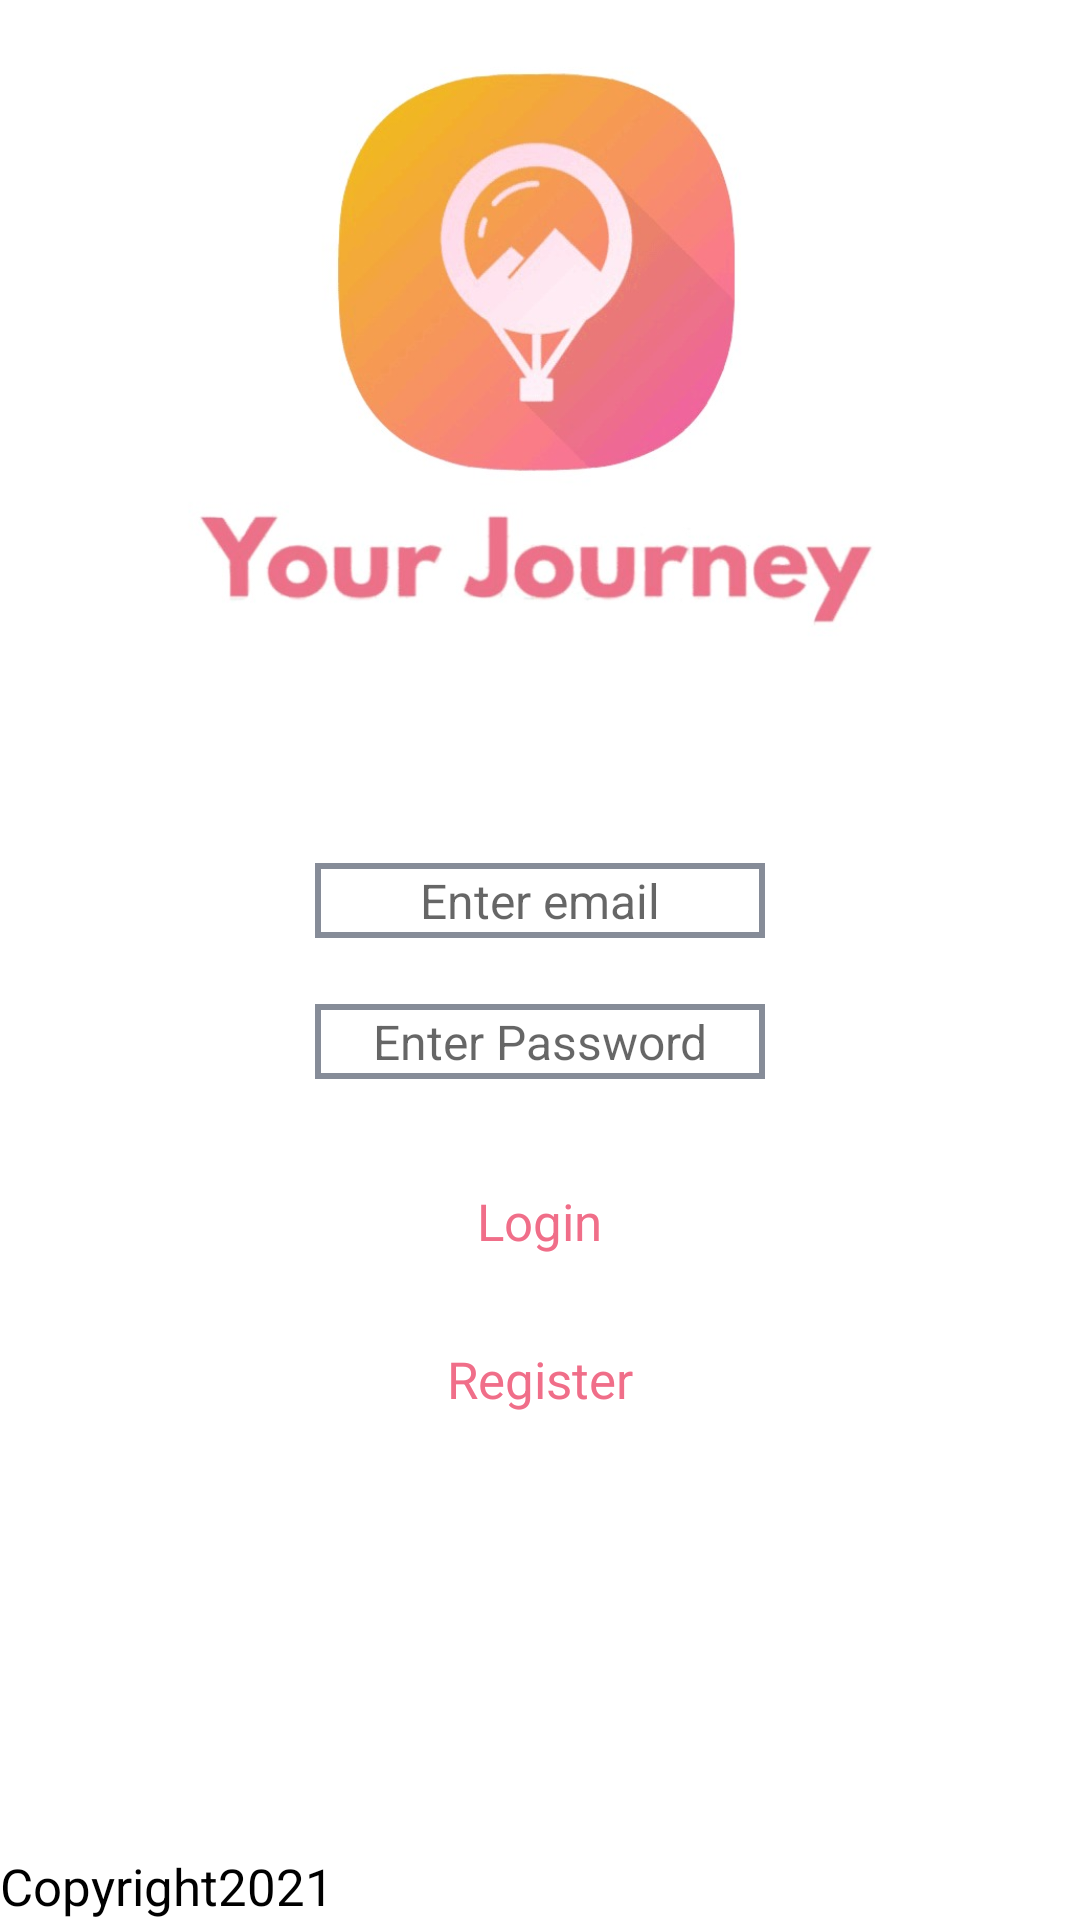

The Android layout XML behind this screen, and the referenced resources:
<!-- AndroidManifest.xml: application theme Theme.YourJourney -->
<!-- res/layout/activity_login.xml -->
<?xml version="1.0" encoding="utf-8"?>
<LinearLayout xmlns:android="http://schemas.android.com/apk/res/android"
    xmlns:app="http://schemas.android.com/apk/res-auto"
    xmlns:tools="http://schemas.android.com/tools"
    android:layout_width="match_parent"
    android:layout_height="match_parent"
    android:orientation="vertical"
    android:weightSum="100"
    tools:context=".Login">

    <LinearLayout
        android:layout_width="match_parent"
        android:layout_height="0dp"
        android:layout_weight="40"
        >

        <ImageView
            android:layout_width="match_parent"
            android:layout_height="match_parent"
            android:src="@drawable/logo"
            >


        </ImageView>

    </LinearLayout>

    <LinearLayout
        android:layout_width="match_parent"
        android:layout_marginTop="50dp"
        android:layout_height="0dp"
        android:layout_weight="25"
        android:orientation="vertical"
        android:weightSum="30"
        >

        <LinearLayout
            android:layout_width="match_parent"
            android:layout_height="0dp"
            android:layout_weight="10"
            android:gravity="center"
            >

            <EditText
                android:layout_width="150dp"
                android:layout_height="25dp"
                android:layout_gravity="center"
                android:background="@drawable/textview_border"
                android:hint="Enter email"
                android:textAlignment="center"
                android:id="@+id/emailLogin"
                android:textSize="16dp"></EditText>



        </LinearLayout>
        <LinearLayout
            android:layout_width="match_parent"
            android:layout_height="0dp"
            android:layout_weight="10"
            android:gravity="center"
            >
            <EditText
                android:id="@+id/passwordLogin"
                android:password="true"
                android:layout_width="150dp"
                android:layout_height="25dp"
                android:layout_gravity="center"
                android:hint="Enter Password"
                android:textAlignment="center"
                android:background="@drawable/textview_border"


                android:textSize="16dp"></EditText>




        </LinearLayout>
        <LinearLayout
            android:layout_width="match_parent"
            android:layout_height="0dp"
            android:layout_weight="10"
            android:gravity="center"
            >

            <TextView
                android:layout_width="wrap_content"
                android:layout_height="wrap_content"

                android:layout_gravity="bottom"

                android:text="Login"
                android:onClick="onLoginClick"
                android:textSize="17dp"
                android:textColor="@color/textColor"
                >


            </TextView>





        </LinearLayout>

    </LinearLayout>



    <LinearLayout
        android:layout_width="match_parent"
        android:layout_height="0dp"
        android:layout_weight="15"
        android:orientation="vertical"
        >
        <TextView
            android:layout_width="wrap_content"
            android:layout_height="wrap_content"

            android:layout_gravity="center_horizontal"

            android:layout_marginTop="30dp"

            android:text="Register"
            android:onClick="onRegisterClick"
            android:textSize="17dp"
            android:textColor="@color/textColor"
            >


        </TextView>





    </LinearLayout>

    <LinearLayout
        android:layout_width="wrap_content"
        android:layout_height="wrap_content"
        android:layout_weight="15"
        >


    </LinearLayout>

    <LinearLayout
        android:layout_width="wrap_content"
        android:layout_height="wrap_content"
        android:layout_weight="5"
        >
        <TextView
            android:layout_width="wrap_content"
            android:layout_height="wrap_content"

            android:layout_gravity="bottom"

            android:text="Copyright2021"
            android:textSize="17dp"
            android:textColor="@color/black"
            >


        </TextView>

    </LinearLayout>





</LinearLayout>
<!-- resources referenced by this layout -->
<resources>
  <color name="black">#FF000000</color>
  <color name="textColor">#f06e89
      </color>
  <!-- drawable logo: jpeg bitmap (drawable-v24, 33492 bytes) -->
  <!-- drawable textview_border (drawable) -->
  <shape xmlns:android="http://schemas.android.com/apk/res/android"
      android:shape="rectangle" >
  
      <stroke
          android:width="2dp"
          android:color="#868C98" />
  
  </shape>
  <style name="Theme.YourJourney" parent="Theme.MaterialComponents.DayNight.NoActionBar">
          
          <item name="colorPrimary">@color/textColor</item>
          <item name="colorPrimaryVariant">@color/purple_700</item>
          <item name="colorOnPrimary">@color/white</item>
          
          <item name="colorSecondary">@color/teal_200</item>
          <item name="colorSecondaryVariant">@color/teal_700</item>
          <item name="colorOnSecondary">@color/black</item>
          
          <item name="android:statusBarColor" tools:targetApi="l">?attr/colorPrimaryVariant</item>
          
      </style>
  <color name="purple_700">#FF3700B3</color>
  <color name="white">#FFFFFFFF</color>
  <color name="teal_200">#FF03DAC5</color>
  <color name="teal_700">#FF018786</color>
</resources>
